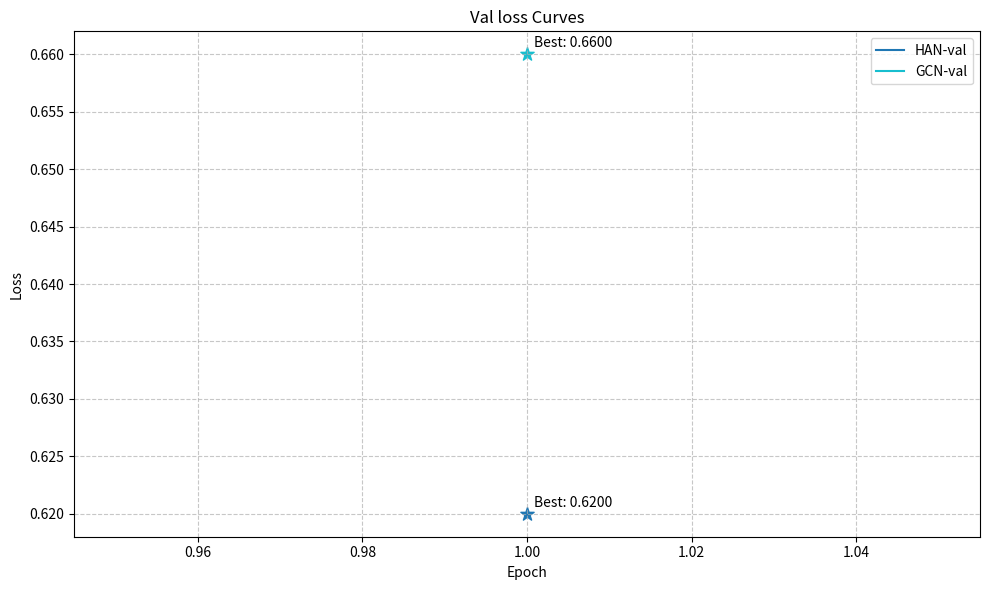

Python code for this plot:
import pandas as pd
from collections import defaultdict
import json
import os
import matplotlib.pyplot as plt
import numpy as np

class TrainingLogger:
    def __init__(self):
        # logs[method][phase] = list of dicts
        self.logs = defaultdict(lambda: defaultdict(list))
    
    def log(self, method_name, phase, epoch, **metrics):
        """
        记录日志
        method_name: 方法名 (如 'HAN', 'GCN')
        phase: 阶段 ('train', 'val', 'test')
        epoch: 当前轮数
        **metrics: 各种指标 (如 loss, acc, f1, precision, recall 等)
        """
        # 验证 phase 参数有效性
        if phase not in ['train', 'val', 'test']:
            raise ValueError(f"Invalid phase: {phase}. Must be one of ['train', 'val', 'test']")
        
        # 验证 epoch 参数有效性
        if not isinstance(epoch, int) or epoch < 0:
            raise ValueError(f"Epoch must be a non-negative integer, got {epoch}")
        
        # 创建日志条目
        entry = {"epoch": epoch}
        entry.update(metrics)
        
        self.logs[method_name][phase].append(entry)
    
    def to_dataframe(self, method_name):
        """
        将某个方法的日志转为 DataFrame，方便分析
        """
        dfs = {}
        for phase, entries in self.logs[method_name].items():
            dfs[phase] = pd.DataFrame(entries)
        return dfs
    
    def compare_methods(self):
        """
        返回所有方法的日志，方便对比
        """
        result = {}
        for method, phases in self.logs.items():
            result[method] = {phase: pd.DataFrame(entries) for phase, entries in phases.items()}
        return result
    
    def save_logs(self, filepath):
        """
        将日志保存到文件
        filepath: 保存路径
        """
        # 转换 defaultdict 为普通 dict 以便序列化
        serializable_logs = {}
        for method, phases in self.logs.items():
            serializable_logs[method] = {}
            for phase, entries in phases.items():
                serializable_logs[method][phase] = entries
        
        # 确保目录存在
        os.makedirs(os.path.dirname(os.path.abspath(filepath)), exist_ok=True)
        
        # 保存到文件
        with open(filepath, 'w', encoding='utf-8') as f:
            json.dump(serializable_logs, f, ensure_ascii=False, indent=2)
    
    @classmethod
    def load_logs(cls, filepath):
        """
        从文件加载日志
        filepath: 日志文件路径
        """
        logger = cls()
        
        with open(filepath, 'r', encoding='utf-8') as f:
            serializable_logs = json.load(f)
        
        # 转换回 defaultdict 格式
        for method, phases in serializable_logs.items():
            for phase, entries in phases.items():
                for entry in entries:
                    # 提取 epoch 和其他指标
                    epoch = entry.pop('epoch', 0)
                    logger.log(method, phase, epoch, **entry)
        
        return logger
    
    def get_best_metrics(self, method_name, phase, metric, mode='min'):
        """
        获取指定方法在指定阶段的最佳指标值
        method_name: 方法名
        phase: 阶段
        metric: 指标名称
        mode: 'min' 表示寻找最小值, 'max' 表示寻找最大值
        """
        if method_name not in self.logs or phase not in self.logs[method_name]:
            raise ValueError(f"No logs found for method '{method_name}' and phase '{phase}'")
        
        df = pd.DataFrame(self.logs[method_name][phase])
        
        if metric not in df.columns:
            raise ValueError(f"Metric '{metric}' not found in logs")
        
        if mode == 'min':
            best_value = df[metric].min()
            best_epoch = df[df[metric] == best_value]['epoch'].iloc[0]
        else:  # mode == 'max'
            best_value = df[metric].max()
            best_epoch = df[df[metric] == best_value]['epoch'].iloc[0]
        
        return best_value, best_epoch
    
    def generate_summary(self):
        """
        生成所有方法的性能摘要
        """
        summary = {}
        
        for method in self.logs:
            summary[method] = {}
            
            for phase in self.logs[method]:
                df = pd.DataFrame(self.logs[method][phase])
                metrics = [col for col in df.columns if col != 'epoch']
                
                phase_summary = {}
                for metric in metrics:
                    phase_summary[f'{metric}_min'] = df[metric].min()
                    phase_summary[f'{metric}_max'] = df[metric].max()
                    phase_summary[f'{metric}_mean'] = df[metric].mean()
                    phase_summary[f'{metric}_std'] = df[metric].std()
                    
                    # 找到最佳值对应的轮数
                    if metric == 'loss':
                        best_idx = df[metric].idxmin()
                    else:
                        best_idx = df[metric].idxmax()
                    
                    phase_summary[f'{metric}_best_epoch'] = df['epoch'].iloc[best_idx]
                
            summary[method][phase] = phase_summary
        
        return summary
    
    def print_summary(self):
        """
        打印性能摘要
        """
        summary = self.generate_summary()
        
        for method, phases in summary.items():
            print(f"\n=== {method} ===")
            
            for phase, metrics in phases.items():
                print(f"  --- {phase} ---")
                
                # 按指标分组显示
                metric_groups = {}
                for key, value in metrics.items():
                    metric_name = key.split('_')[0]
                    if metric_name not in metric_groups:
                        metric_groups[metric_name] = {}
                    metric_groups[metric_name][key] = value
                
                for metric_name, values in metric_groups.items():
                    print(f"    {metric_name}:")
                    print(f"      Min: {values.get(f'{metric_name}_min', 'N/A'):.6f}")
                    print(f"      Max: {values.get(f'{metric_name}_max', 'N/A'):.6f}")
                    print(f"      Mean: {values.get(f'{metric_name}_mean', 'N/A'):.6f}")
                    print(f"      Std: {values.get(f'{metric_name}_std', 'N/A'):.6f}")
                    print(f"      Best at epoch: {values.get(f'{metric_name}_best_epoch', 'N/A')}")
    
    def should_stop_early(self, method_name, phase, metric, patience=5, mode='min'):
        """
        根据早停机制判断是否应该停止训练
        method_name: 方法名
        phase: 阶段
        metric: 指标名称
        patience: 耐心值，表示连续多少轮没有改善就停止
        mode: 'min' 表示指标越小越好, 'max' 表示指标越大越好
        """
        if method_name not in self.logs or phase not in self.logs[method_name]:
            return False
        
        df = pd.DataFrame(self.logs[method_name][phase])
        
        if metric not in df.columns or len(df) <= patience:
            return False
        
        # 按 epoch 排序
        df = df.sort_values('epoch')
        
        # 获取最近 patience+1 轮的指标
        recent_metrics = df[metric].tail(patience + 1).values
        
        if mode == 'min':
            # 检查是否最近 patience 轮都没有比最早的那轮好
            return not any(recent_metrics[i] < recent_metrics[0] for i in range(1, len(recent_metrics)))
        else:  # mode == 'max'
            # 检查是否最近 patience 轮都没有比最早的那轮好
            return not any(recent_metrics[i] > recent_metrics[0] for i in range(1, len(recent_metrics)))
    
    def to_latex_table(self, methods=None, phases=None, metrics=None, output_file=None):
        """
        将日志导出为 LaTeX 表格
        methods: 要包含的方法列表 (默认全部方法)
        phases: 要包含的阶段列表 (默认全部阶段)
        metrics: 要包含的指标列表 (默认全部指标)
        output_file: 输出文件路径 (None 表示返回字符串)
        """
        if methods is None:
            methods = list(self.logs.keys())
        
        # 收集所有阶段和指标
        all_phases = set()
        all_metrics = set()
        
        for method in methods:
            if method in self.logs:
                for phase in self.logs[method]:
                    all_phases.add(phase)
                    df = pd.DataFrame(self.logs[method][phase])
                    for col in df.columns:
                        if col != 'epoch':
                            all_metrics.add(col)
        
        if phases is None:
            phases = list(all_phases)
        
        if metrics is None:
            metrics = list(all_metrics)
        
        # 生成 LaTeX 表格
        header = "\\begin{table}[h]\n\\centering\\caption{Model Performance Comparison}"
        header += "\\begin{tabular}{l"
        header += "c" * (len(phases) * len(metrics)) + "}"
        header += "\\toprule\n"
        
        # 添加列标题
        col_titles = ["Method"]
        for phase in phases:
            for metric in metrics:
                col_titles.append(f"{phase}-{metric}")
        
        header += " u0026 ".join(col_titles) + " \\\\n\\midrule\n"
        
        # 添加数据行
        rows = []
        for method in methods:
            row = [method]
            
            for phase in phases:
                for metric in metrics:
                    if method in self.logs and phase in self.logs[method]:
                        df = pd.DataFrame(self.logs[method][phase])
                        if metric in df.columns:
                            # 获取最佳值
                            if metric == 'loss':
                                value = df[metric].min()
                            else:
                                value = df[metric].max()
                            row.append(f"{value:.4f}")
                        else:
                            row.append("-")
                    else:
                        row.append("-")
            
            rows.append(" u0026 ".join(row) + " \\\\")
        
        # 构建完整表格
        latex_table = header + "\n".join(rows) + "\n\\bottomrule\n\\end{tabular}\n\\end{table}"
        
        # 输出到文件或返回字符串
        if output_file:
            os.makedirs(os.path.dirname(os.path.abspath(output_file)), exist_ok=True)
            with open(output_file, 'w', encoding='utf-8') as f:
                f.write(latex_table)
            return f"LaTeX table saved to {output_file}"
        else:
            return latex_table

def plot_training_curves(logger, methods=None, metric="loss", phase="val", 
                         smooth=False, save_path=None, show=True):
    """
    绘制训练曲线对比
    logger: TrainingLogger 实例
    methods: 要对比的方法列表 (默认全部方法)
    metric: 'loss' 或 'acc' 或其他已记录的指标
    phase: 'train' 或 'val' 或 'test'
    smooth: 是否对曲线进行平滑处理
    save_path: 保存图像的路径 (None 表示不保存)
    show: 是否显示图像
    """
    if methods is None:
        methods = list(logger.logs.keys())
    
    plt.figure(figsize=(10, 6))
    colors = plt.cm.get_cmap('tab10', len(methods))  # 获取颜色映射
    
    for i, method in enumerate(methods):
        if phase not in logger.logs[method]:
            print(f"Warning: {method} has no {phase} logs")
            continue
        
        df = pd.DataFrame(logger.logs[method][phase])
        
        # 检查指标是否存在
        if metric not in df.columns:
            print(f"Warning: {method} has no {metric} logs")
            continue
        
        # 平滑处理
        if smooth and len(df) > 10:
            # 使用移动平均进行平滑
            window_size = min(5, len(df) // 10)  # 窗口大小自适应
            values = df[metric].rolling(window=window_size, min_periods=1).mean()
            label = f"{method}-{phase} (smoothed)"
        else:
            values = df[metric]
            label = f"{method}-{phase}"
        
        # 绘制曲线
        plt.plot(df["epoch"], values, label=label, color=colors(i))
        
        # 标记最佳值
        if metric == "loss":
            best_idx = values.idxmin()
        else:
            best_idx = values.idxmax()
        
        plt.scatter(df["epoch"][best_idx], values.iloc[best_idx], 
                   color=colors(i), marker='*', s=100)
        plt.annotate(f"Best: {values.iloc[best_idx]:.4f}",
                    (df["epoch"][best_idx], values.iloc[best_idx]),
                    xytext=(5, 5), textcoords='offset points')
    
    plt.xlabel("Epoch")
    plt.ylabel(metric.capitalize())
    plt.title(f"{phase.capitalize()} {metric} Curves")
    plt.legend()
    plt.grid(True, linestyle='--', alpha=0.7)  # 只保留一行网格线设置
    
    # 调整布局
    plt.tight_layout()
    
    # 保存图像
    if save_path:
        os.makedirs(os.path.dirname(os.path.abspath(save_path)), exist_ok=True)
        plt.savefig(save_path, dpi=300, bbox_inches='tight')
        print(f"Figure saved to {save_path}")
    
    # 显示图像
    if show:
        plt.show()
    else:
        plt.close()  # 不显示时关闭图像，释放资源


# 仅在直接运行此脚本时执行示例代码
if __name__ == "__main__":
    # 创建日志记录器
    logger = TrainingLogger()
    
    # 记录日志（支持多种指标）
    logger.log('HAN', 'train', epoch=1, loss=0.65, acc=0.72, f1=0.68)
    logger.log('HAN', 'val', epoch=1, loss=0.62, acc=0.75, f1=0.71)
    logger.log('GCN', 'train', epoch=1, loss=0.68, acc=0.70, f1=0.65)
    logger.log('GCN', 'val', epoch=1, loss=0.66, acc=0.72, f1=0.68)
    
    # 绘制平滑的训练曲线并保存
    plot_training_curves(logger, metric='loss', phase='val', smooth=True, 
                         save_path='results/val_loss_comparison.png')
    
    # 检查早停条件
    if logger.should_stop_early('HAN', 'val', 'loss', patience=5):
        print("Early stopping triggered!")
    
    # 打印性能摘要
    logger.print_summary()
    
    # 保存日志到文件
    logger.save_logs('results/training_logs.json')
    
    # 导出为LaTeX表格
    latex_table = logger.to_latex_table(output_file='results/performance_table.tex')
